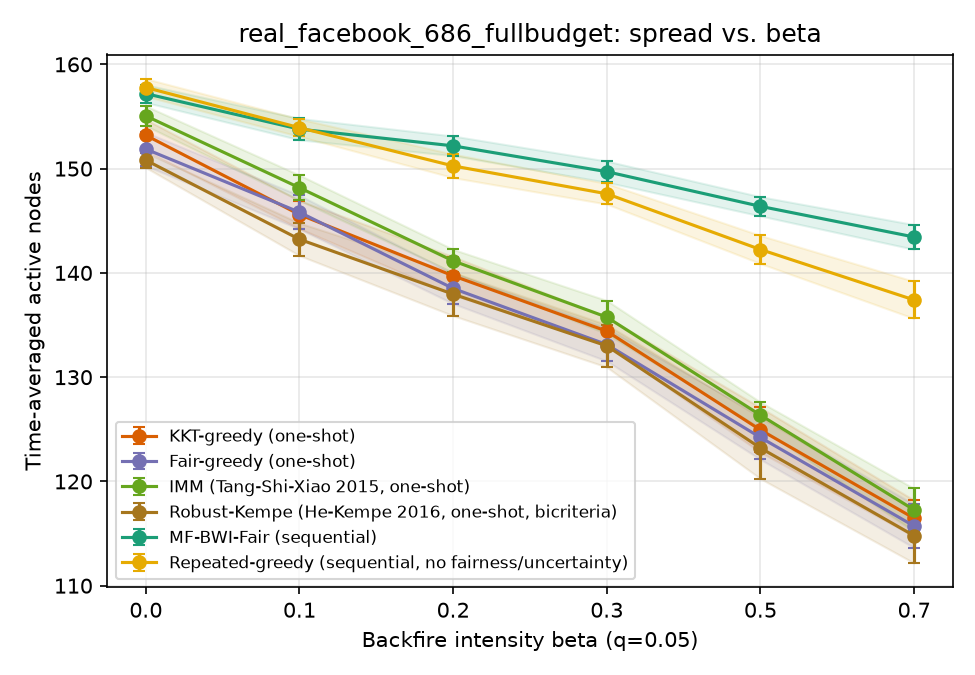

The table this chart was drawn from, first rows:
sweep, param, algorithm, trial, time_avg_spread, min_group_reach, runtime_s, n_seeds, round0_cost, group0_reach, group1_reach, group2_reach
beta, 0.0, kkt_greedy, 0, 152.2, 0.8893, 0.34, 20, 100, 0.9153, 0.8893, 0.9122
beta, 0.0, fair_greedy, 0, 150.2, 0.883, 0.106, 20, 100, 0.9074, 0.8893, 0.883
beta, 0.0, imm, 0, 154.3, 0.9095, 0.1029, 20, 100, 0.9201, 0.925, 0.9095
beta, 0.0, robust_kempe, 0, 149.8, 0.8899, 0.09735, 12, 60, 0.8947, 0.8899, 0.8905
beta, 0.0, mf_bwi_fair, 0, 158.8, 0.9422, 1.174, , , 0.9471, 0.9464, 0.9422
beta, 0.0, repeated_greedy, 0, 158.2, 0.9252, 17.77, , , 0.9529, 0.9429, 0.9252
beta, 0.1, kkt_greedy, 0, 144.0, 0.8399, 0.0926, 20, 100, 0.8714, 0.8399, 0.8585
beta, 0.1, fair_greedy, 0, 147.7, 0.8667, 0.09089, 20, 100, 0.8878, 0.8667, 0.8816
beta, 0.1, imm, 0, 149.5, 0.8738, 0.09418, 20, 100, 0.8979, 0.8738, 0.8986
beta, 0.1, robust_kempe, 0, 142.8, 0.8367, 0.09045, 12, 60, 0.855, 0.8565, 0.8367
beta, 0.1, mf_bwi_fair, 0, 152.1, 0.8994, 1.129, , , 0.9005, 0.8994, 0.9184
beta, 0.1, repeated_greedy, 0, 154.4, 0.9143, 16.96, , , 0.9222, 0.919, 0.9143
beta, 0.2, kkt_greedy, 0, 139.9, 0.8202, 0.07166, 20, 100, 0.8386, 0.8202, 0.8395
beta, 0.2, fair_greedy, 0, 136.9, 0.8063, 0.0677, 20, 100, 0.8063, 0.8065, 0.8347
beta, 0.2, imm, 0, 140.9, 0.819, 0.07102, 20, 100, 0.819, 0.8315, 0.8728
beta, 0.2, robust_kempe, 0, 138, 0.8048, 0.07327, 12, 60, 0.8233, 0.8333, 0.8048
beta, 0.2, mf_bwi_fair, 0, 152.2, 0.8952, 1.128, , , 0.9037, 0.8952, 0.9218
beta, 0.2, repeated_greedy, 0, 150.3, 0.8741, 16.58, , , 0.9106, 0.8946, 0.8741
beta, 0.3, kkt_greedy, 0, 136.6, 0.7923, 0.08863, 20, 100, 0.8291, 0.7923, 0.8156
beta, 0.3, fair_greedy, 0, 135.1, 0.7887, 0.08354, 20, 100, 0.8, 0.7887, 0.8265
beta, 0.3, imm, 0, 133.6, 0.7702, 0.07903, 20, 100, 0.7873, 0.7702, 0.8347
beta, 0.3, robust_kempe, 0, 129.6, 0.7558, 0.08369, 12, 60, 0.7825, 0.7732, 0.7558
beta, 0.3, mf_bwi_fair, 0, 148.4, 0.8744, 1.169, , , 0.8873, 0.8744, 0.8891
beta, 0.3, repeated_greedy, 0, 147.7, 0.8592, 15.48, , , 0.8868, 0.8881, 0.8592
beta, 0.5, kkt_greedy, 0, 122.9, 0.7109, 0.07269, 20, 100, 0.746, 0.7339, 0.7109
beta, 0.5, fair_greedy, 0, 121.1, 0.7125, 0.08024, 20, 100, 0.7286, 0.7125, 0.7204
beta, 0.5, imm, 0, 124.2, 0.7249, 0.0756, 20, 100, 0.7249, 0.7375, 0.7592
beta, 0.5, robust_kempe, 0, 120.5, 0.7077, 0.07157, 12, 60, 0.7095, 0.7077, 0.7381
beta, 0.5, mf_bwi_fair, 0, 147.7, 0.8661, 1.113, , , 0.8783, 0.8661, 0.8959
beta, 0.5, repeated_greedy, 0, 141.6, 0.8224, 13.79, , , 0.8577, 0.8435, 0.8224
beta, 0.7, kkt_greedy, 0, 115.5, 0.681, 0.0689, 20, 100, 0.6942, 0.6851, 0.681
beta, 0.7, fair_greedy, 0, 113.3, 0.6554, 0.0675, 20, 100, 0.6646, 0.6554, 0.7088
beta, 0.7, imm, 0, 118.8, 0.6815, 0.07003, 20, 100, 0.7127, 0.6815, 0.7293
beta, 0.7, robust_kempe, 0, 107.8, 0.6164, 0.06123, 12, 60, 0.6164, 0.6631, 0.649
beta, 0.7, mf_bwi_fair, 0, 143.3, 0.8446, 1.162, , , 0.8455, 0.8446, 0.8721
beta, 0.7, repeated_greedy, 0, 135.9, 0.7878, 14.25, , , 0.8085, 0.8286, 0.7878
beta, 0.0, kkt_greedy, 1, 152.6, 0.9018, 0.1048, 20, 100, 0.9116, 0.9018, 0.9109
beta, 0.0, fair_greedy, 1, 153.9, 0.9106, 0.09602, 20, 100, 0.9106, 0.9149, 0.9238
beta, 0.0, imm, 1, 155.1, 0.9159, 0.09757, 20, 100, 0.9159, 0.9351, 0.919
beta, 0.0, robust_kempe, 1, 151.5, 0.8918, 0.09492, 13, 65, 0.8958, 0.9179, 0.8918
beta, 0.0, mf_bwi_fair, 1, 156.8, 0.9307, 1.145, , , 0.9307, 0.9339, 0.9354
beta, 0.0, repeated_greedy, 1, 157.5, 0.9299, 15.93, , , 0.9402, 0.9405, 0.9299
beta, 0.1, kkt_greedy, 1, 146.5, 0.854, 0.09295, 20, 100, 0.854, 0.8762, 0.8898
beta, 0.1, fair_greedy, 1, 146.3, 0.8518, 0.0933, 20, 100, 0.881, 0.8518, 0.8803
beta, 0.1, imm, 1, 149.9, 0.8839, 0.09702, 20, 100, 0.8884, 0.8839, 0.9068
beta, 0.1, robust_kempe, 1, 142.0, 0.8116, 0.09214, 13, 65, 0.8466, 0.8732, 0.8116
beta, 0.1, mf_bwi_fair, 1, 154.7, 0.9149, 1.015, , , 0.9185, 0.9149, 0.9313
beta, 0.1, repeated_greedy, 1, 154.6, 0.9014, 17.89, , , 0.9317, 0.9244, 0.9014
beta, 0.2, kkt_greedy, 1, 140.4, 0.8328, 0.08272, 20, 100, 0.8328, 0.8387, 0.8354
beta, 0.2, fair_greedy, 1, 141.1, 0.828, 0.08582, 20, 100, 0.8497, 0.828, 0.8401
beta, 0.2, imm, 1, 141, 0.8286, 0.08243, 20, 100, 0.8534, 0.8333, 0.8286
beta, 0.2, robust_kempe, 1, 137.8, 0.7837, 0.09046, 13, 65, 0.827, 0.8452, 0.7837
beta, 0.2, mf_bwi_fair, 1, 150.8, 0.8799, 1.104, , , 0.8799, 0.8982, 0.919
beta, 0.2, repeated_greedy, 1, 149.6, 0.8633, 14.63, , , 0.8974, 0.9065, 0.8633
beta, 0.3, kkt_greedy, 1, 134.3, 0.7935, 0.06912, 20, 100, 0.7958, 0.7935, 0.8102
beta, 0.3, fair_greedy, 1, 133.7, 0.7889, 0.06963, 20, 100, 0.7889, 0.7923, 0.8095
beta, 0.3, imm, 1, 136.6, 0.7893, 0.0724, 20, 100, 0.8206, 0.7893, 0.8299
beta, 0.3, robust_kempe, 1, 133.6, 0.7768, 0.07165, 13, 65, 0.8122, 0.7768, 0.7952
beta, 0.3, mf_bwi_fair, 1, 149.0, 0.8762, 1.068, , , 0.8762, 0.8863, 0.9014
beta, 0.3, repeated_greedy, 1, 147.9, 0.8625, 14.43, , , 0.8905, 0.8625, 0.8871
... 480 more rows
